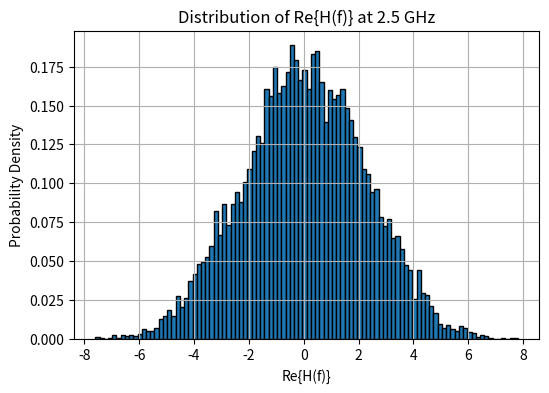
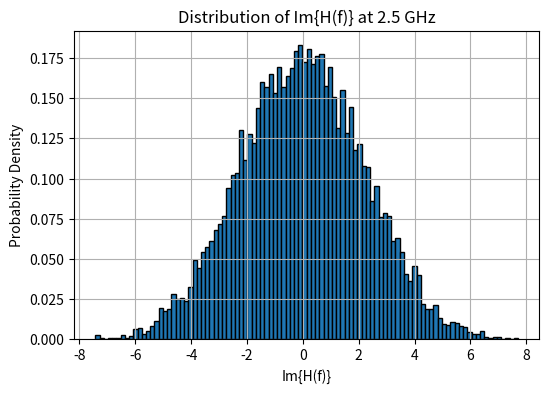
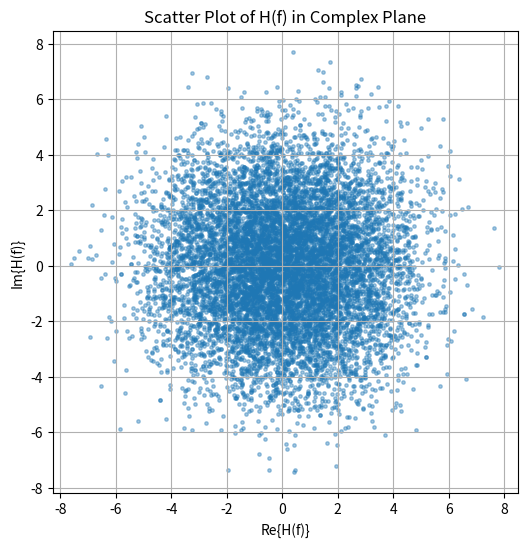

Recreate these plots in Python, in order.
import numpy as np
import matplotlib.pyplot as plt

if __name__ == "__main__":
    # Parameters
    f = 2.5e9  # Frequency = 2.5 GHz
    num_paths = 10  # Number of multipath components
    N = 10000  # Number of channel realizations
    tau_min = 50 / (3e8)  # 50 m
    tau_max = 100 / (3e8)  # 100 m

    # Allocate memory for frequency response samples
    H = np.zeros(N, dtype=complex)

    # Generate channel realizations
    for k in range(N):
        taus = np.random.uniform(tau_min, tau_max, size=num_paths)
        H[k] = np.sum(np.exp(-1j * 2 * np.pi * f * taus))

    # Extract real and imaginary parts
    Re = H.real
    Im = H.imag

    # ---- Plot Real Part ----
    plt.figure(figsize=(6, 4))
    plt.hist(Re, bins=100, density=True, edgecolor="black")
    plt.title("Distribution of Re{H(f)} at 2.5 GHz")
    plt.xlabel("Re{H(f)}")
    plt.ylabel("Probability Density")
    plt.grid(True)
    plt.savefig("ex1_ReH.jpg")

    # ---- Plot Imaginary Part ----
    plt.figure(figsize=(6, 4))
    plt.hist(Im, bins=100, density=True, edgecolor="black")
    plt.title("Distribution of Im{H(f)} at 2.5 GHz")
    plt.xlabel("Im{H(f)}")
    plt.ylabel("Probability Density")
    plt.grid(True)
    plt.savefig("ex1_ImH.jpg")

    # ---- Scatter Plot (Constellation) ----
    plt.figure(figsize=(6, 6))
    plt.scatter(Re, Im, s=6, alpha=0.4)
    plt.title("Scatter Plot of H(f) in Complex Plane")
    plt.xlabel("Re{H(f)}")
    plt.ylabel("Im{H(f)}")
    plt.grid(True)
    plt.axis("equal")
    plt.savefig("ex1_ScatterH.jpg")

    print(f"Mean(Re) = {np.mean(Re):.4f}, Std(Re) = {np.std(Re):.4f}")
    print(f"Mean(Im) = {np.mean(Im):.4f}, Std(Im) = {np.std(Im):.4f}")
